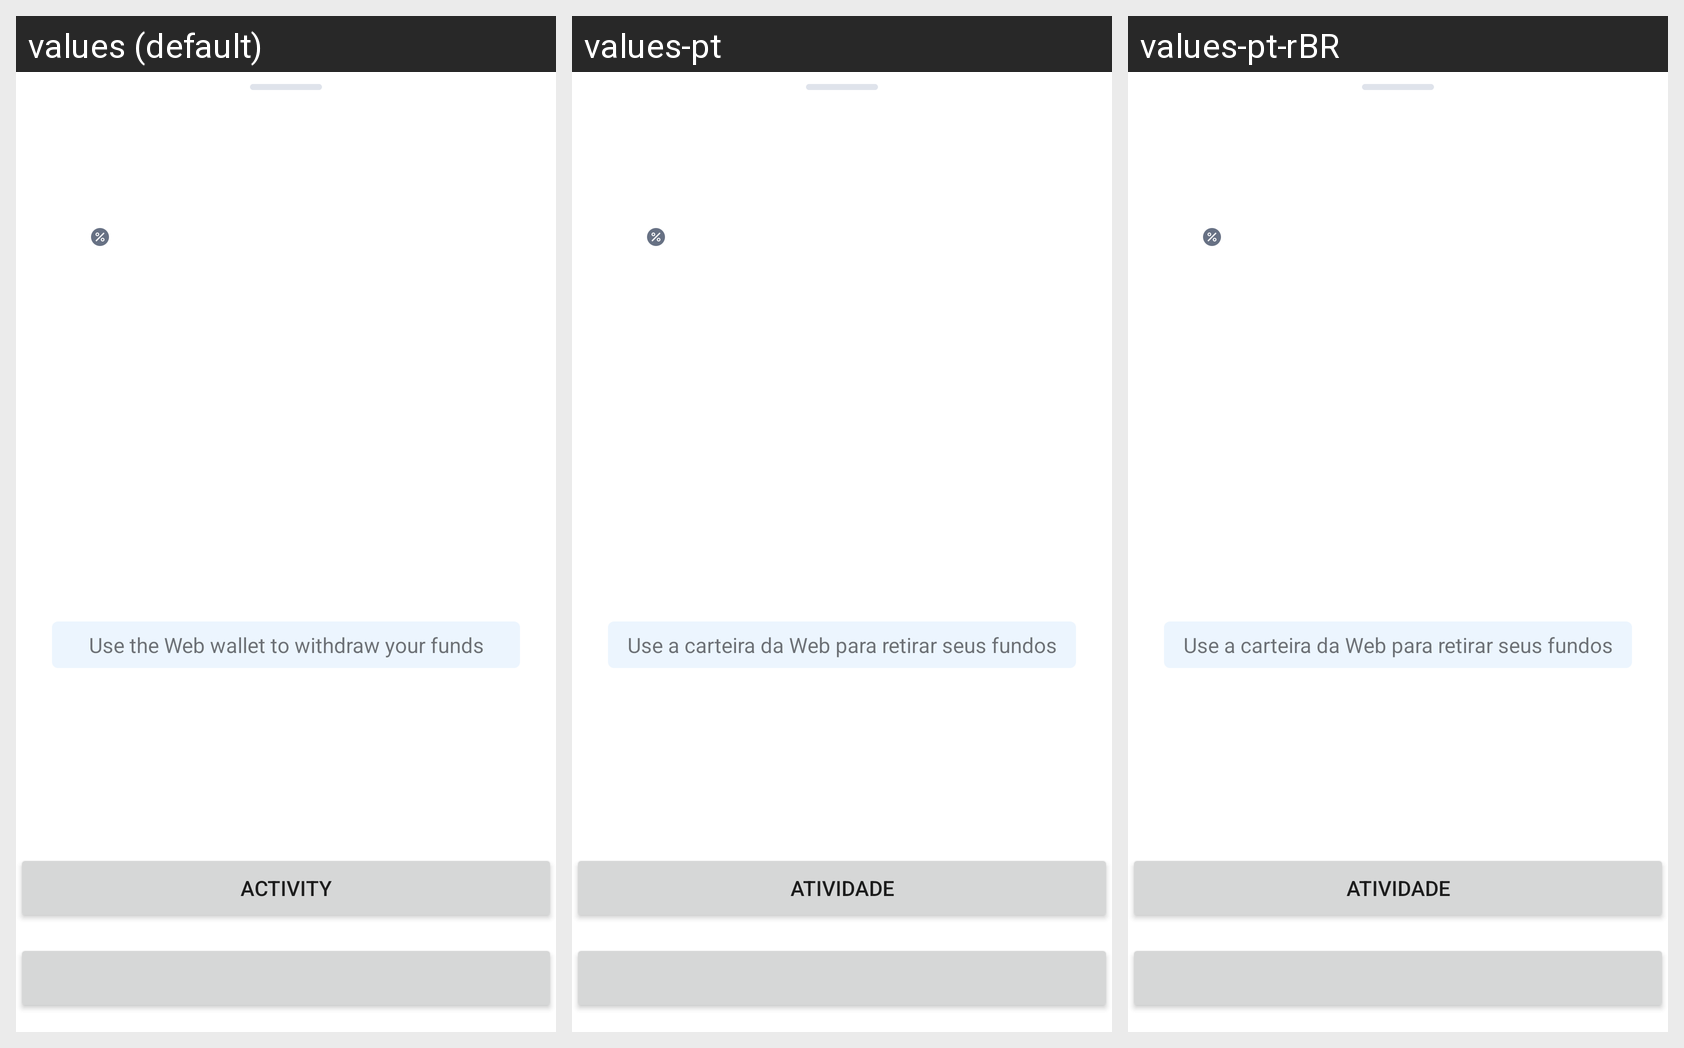

The same Android screen rendered under several of its app's locales, left to right. List the strings drawn on it with the default value and each locale's translation.
Android screen res/layout/dialog_sheet_interest_details.xml rendered under 3 locales, left to right: values (default), values-pt, values-pt-rBR. Device: Nexus 5 (rendered at 1080×1920; each locale shown at half size, 540×960, under a caption strip naming it); theme AppTheme.
Other locales in the repository, not shown: values-de, values-es, values-fr, values-it, values-ru, values-tr.
Strings drawn on this screen, with the default value and each locale's value (text and hints the layout hard-codes, and strings that could not be matched under every locale, appear in the picture but are not listed):

interest_summary_disclaimer_label
  values: Use the Web wallet to withdraw your funds
  values-pt: Use a carteira da Web para retirar seus fundos
  values-pt-rBR: Use a carteira da Web para retirar seus fundos  [from values-pt]

activities_title
  values: Activity
  values-pt: Atividade
  values-pt-rBR: Atividade  [from values-pt]
